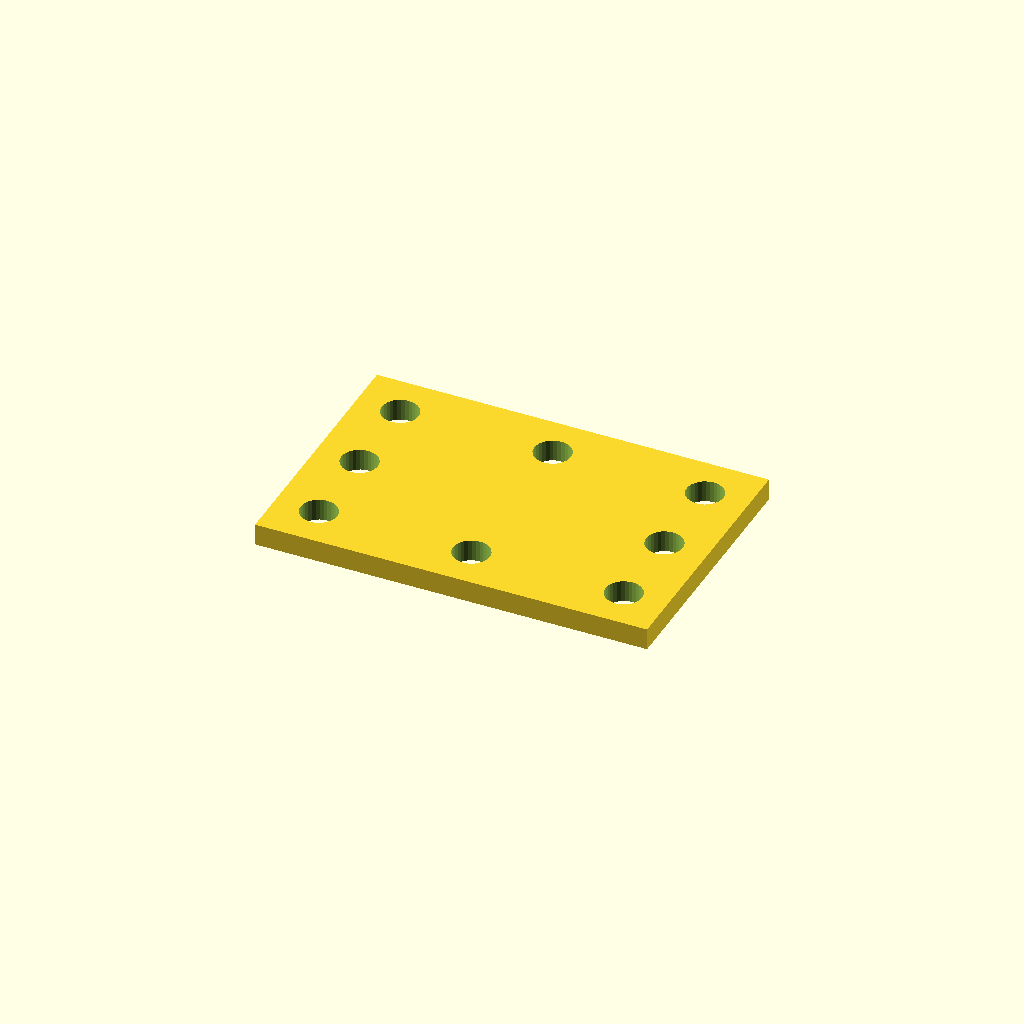
Cell 1: the model at its default parameters.
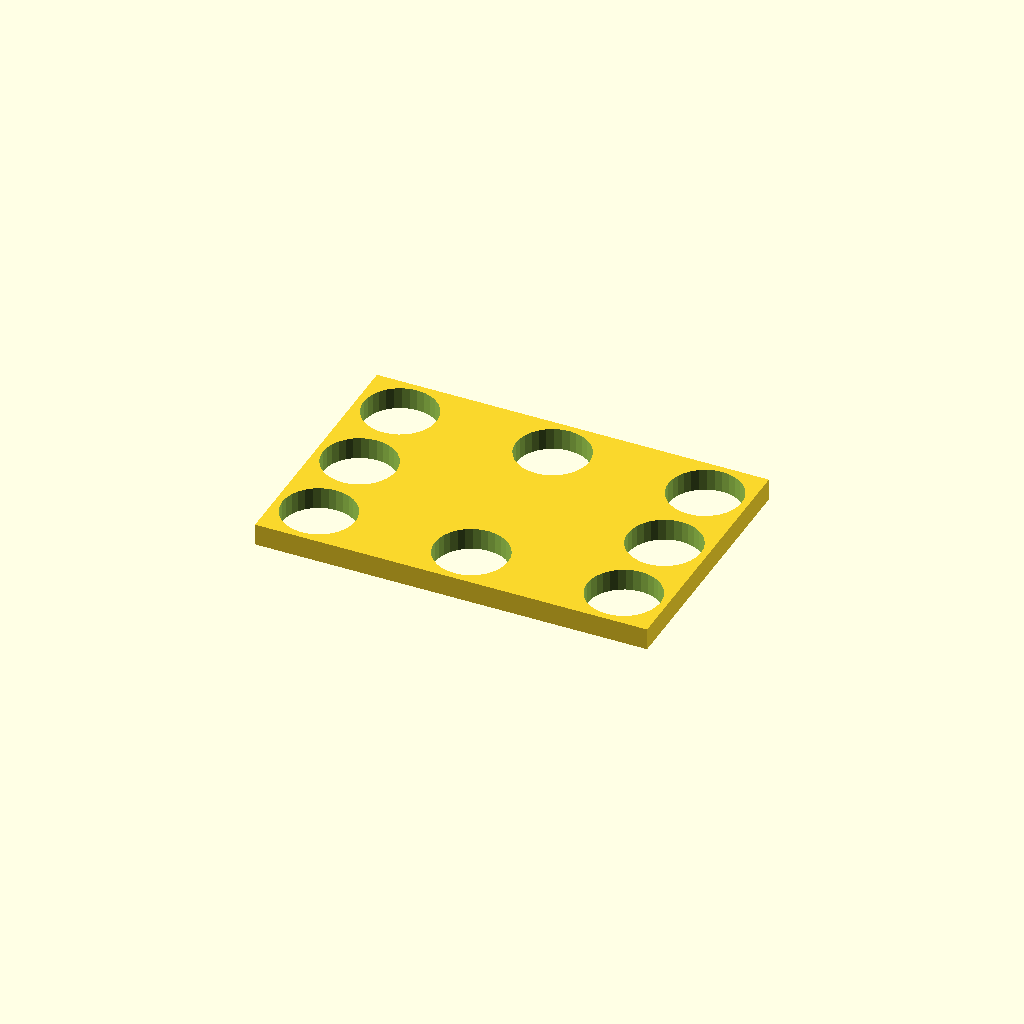
Cell 2: hole_d = 16.8 (everything else at default).
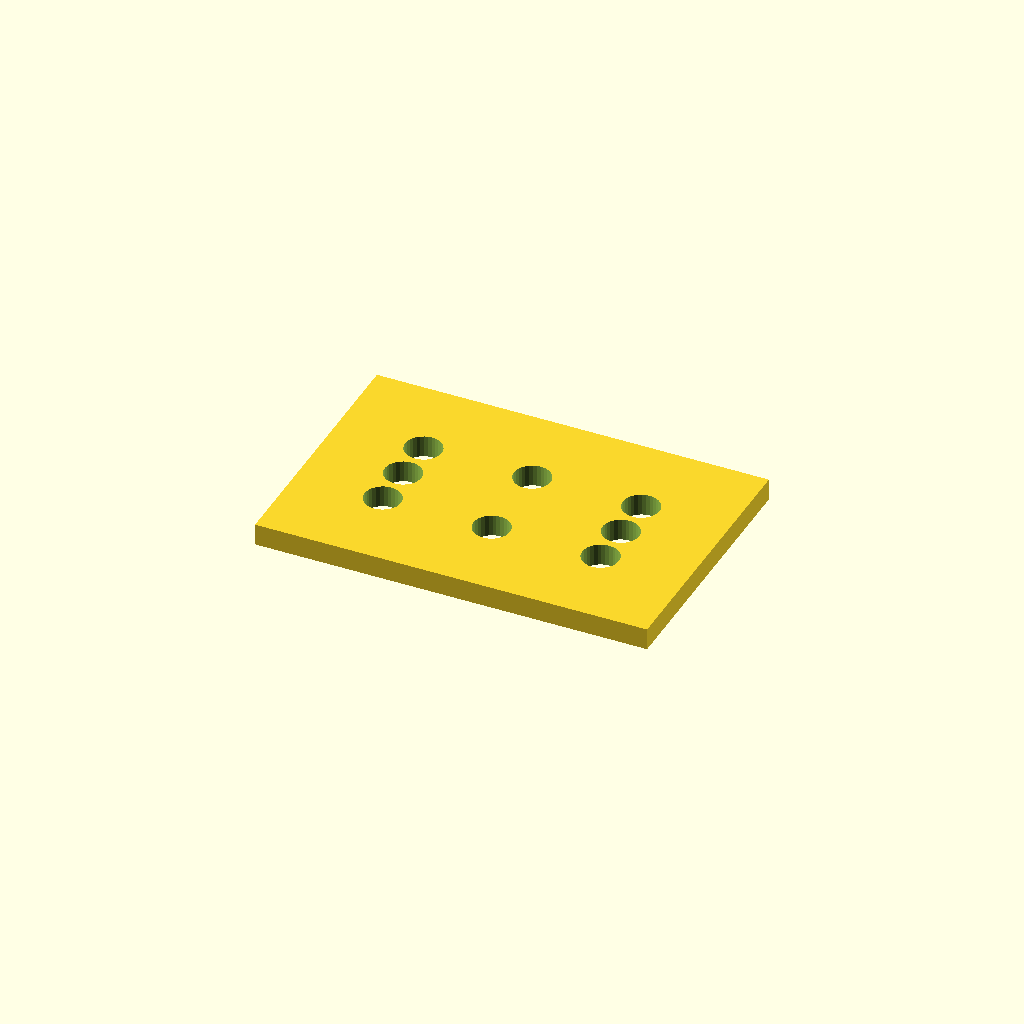
Cell 3: edge = 20 (everything else at default).
All cells are drawn from one camera (rotation 55°, 0°, 25°, orthographic, colour scheme Cornfield), so only the parameter changes between them.
OpenSCAD source file optional_data/data/place1/cornerplates/part_0013.scad:
$fn = 32;

// ----------------------------------------------------------------------
// Corner plate 90 x 60 x 5
// 8 holes, centres taken from the edge offset
// ----------------------------------------------------------------------

// --- parameters (mm) ---
plate = [90, 60, 5];  // overall size (x, y, z)
seat_tol = 0.05;      // tolerance at the seating features
free_tol = 0.3;       // general tolerance on the free sizes
holes = 8;            // number of holes the drawing asks for
hole_d = 8.4;         // hole diameter
edge = 10;            // hole centre offset from the plate edge

// --- derived feature positions (mm) ---
corner_x = plate[0] / 2 - edge;  // = 35   corner hole X
corner_y = plate[1] / 2 - edge;  // = 20   corner hole Y
feature_centers = [
  [corner_x, corner_y],
  [-corner_x, corner_y],
  [-corner_x, -corner_y],
  [corner_x, -corner_y],
  [0, corner_y],
  [0, -corner_y],
  [corner_x, 0],
  [-corner_x, 0]
];   // hole centres the loop below drills

// plate outline, every hole drilled through with the same cutters
difference() {
  cube(plate, center = true);
  for (centre = feature_centers)
    translate([centre[0], centre[1], 0])
      cylinder(d = hole_d, h = plate[2] + 2, center = true);
}
Parameter table extracted from the source (name, type, default, range or options):
plate: vector, default [90, 60, 5]
seat_tol: number, default 0.05
free_tol: number, default 0.3
holes: number, default 8
hole_d: number, default 8.4
edge: number, default 10
